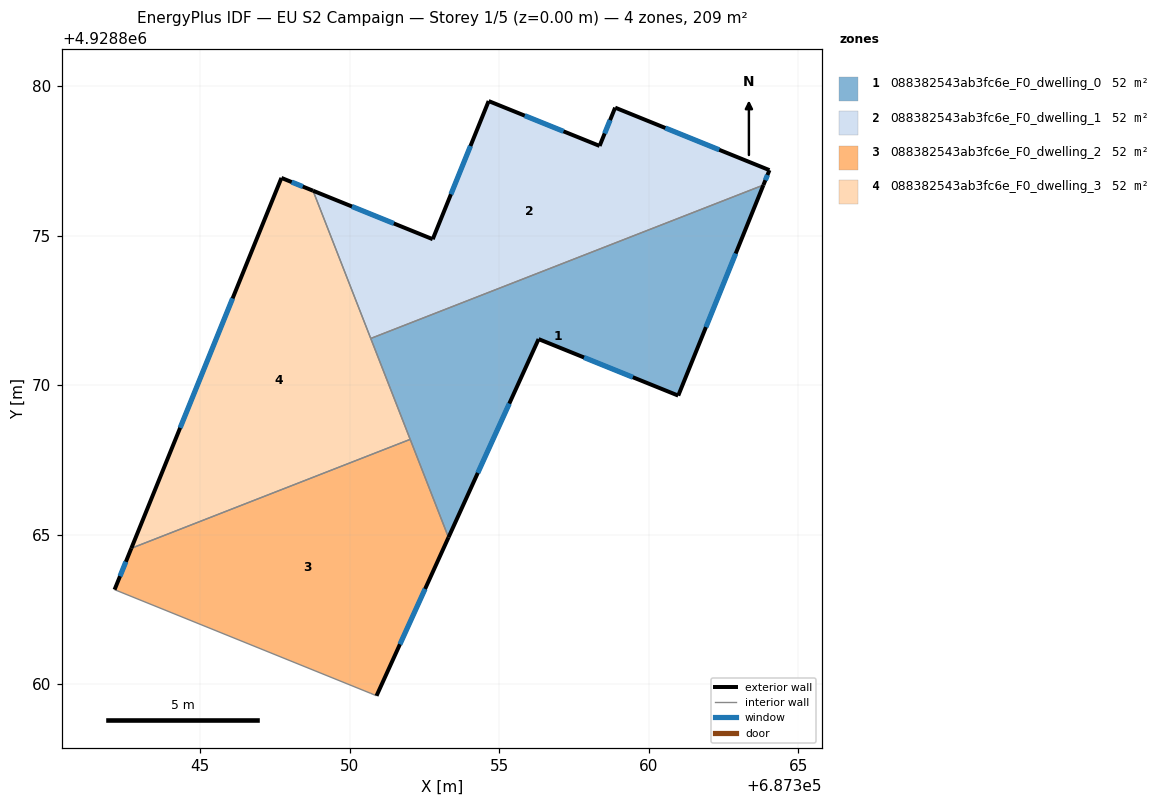
=== STOREY PLAN SPEC (per zone: floor XY polygon, exterior-wall plan segments, windows/doors) ===
zone 1: 088382543ab3fc6e_F0_dwelling_0  (52.3 m²)
  floor: (687360.98, 4928869.66) (687363.83, 4928876.70) (687350.70, 4928871.57) (687353.30, 4928864.91) (687356.31, 4928871.54)
  exterior wall: (687363.83, 4928876.70) – (687360.98, 4928869.66)  [7.6 m]
    window: (687362.90, 4928874.41) – (687361.91, 4928871.94)  [2.8 m²]
  exterior wall: (687360.98, 4928869.66) – (687356.31, 4928871.54)  [5.0 m]
    window: (687359.46, 4928870.27) – (687357.83, 4928870.93)  [1.8 m²]
  exterior wall: (687356.31, 4928871.54) – (687353.30, 4928864.91)  [7.3 m]
    window: (687355.33, 4928869.39) – (687354.28, 4928867.07)  [2.7 m²]
  interior walls: 3
zone 2: 088382543ab3fc6e_F0_dwelling_1  (52.3 m²)
  floor: (687363.83, 4928876.70) (687364.03, 4928877.20) (687358.87, 4928879.29) (687358.35, 4928878.00) (687354.64, 4928879.50) (687352.77, 4928874.88) (687348.77, 4928876.51) (687350.70, 4928871.57)
  exterior wall: (687358.87, 4928879.29) – (687364.03, 4928877.20)  [5.6 m]
    window: (687360.55, 4928878.61) – (687362.35, 4928877.87)  [2.0 m²]
  exterior wall: (687364.03, 4928877.20) – (687363.83, 4928876.70)  [0.5 m]
    window: (687363.97, 4928877.03) – (687363.89, 4928876.86)  [0.2 m²]
  exterior wall: (687348.77, 4928876.51) – (687352.77, 4928874.88)  [4.3 m]
    window: (687350.07, 4928875.98) – (687351.47, 4928875.41)  [1.6 m²]
  exterior wall: (687352.77, 4928874.88) – (687354.64, 4928879.50)  [5.0 m]
    window: (687353.38, 4928876.39) – (687354.03, 4928878.00)  [1.8 m²]
  exterior wall: (687354.64, 4928879.50) – (687358.35, 4928878.00)  [4.0 m]
    window: (687355.85, 4928879.02) – (687357.14, 4928878.49)  [1.5 m²]
  exterior wall: (687358.35, 4928878.00) – (687358.87, 4928879.29)  [1.4 m]
    window: (687358.52, 4928878.42) – (687358.70, 4928878.87)  [0.5 m²]
  interior walls: 2
zone 3: 088382543ab3fc6e_F0_dwelling_2  (52.3 m²)
  floor: (687350.89, 4928859.62) (687353.30, 4928864.91) (687352.02, 4928868.19) (687342.69, 4928864.55) (687342.13, 4928863.17) (687350.70, 4928859.70)
  exterior wall: (687353.30, 4928864.91) – (687350.89, 4928859.62)  [5.8 m]
    window: (687352.52, 4928863.19) – (687351.67, 4928861.34)  [2.1 m²]
  exterior wall: (687342.13, 4928863.17) – (687342.69, 4928864.55)  [1.5 m]
    window: (687342.31, 4928863.62) – (687342.51, 4928864.10)  [0.5 m²]
  interior walls: 4
zone 4: 088382543ab3fc6e_F0_dwelling_3  (52.3 m²)
  floor: (687352.02, 4928868.19) (687348.77, 4928876.51) (687347.71, 4928876.93) (687342.69, 4928864.55)
  exterior wall: (687342.69, 4928864.55) – (687347.71, 4928876.93)  [13.4 m]
    window: (687344.32, 4928868.58) – (687346.08, 4928872.91)  [4.9 m²]
  exterior wall: (687347.71, 4928876.93) – (687348.77, 4928876.51)  [1.1 m]
    window: (687348.05, 4928876.80) – (687348.42, 4928876.65)  [0.4 m²]
  interior walls: 3

=== DERIVED (storey summary) ===
Building: EU S2 Campaign
Storey: 1 of 5  (floor level z = 0.00 m)
Storey gross floor area: 209.3 m²
Zones on this storey: 4
  - 088382543ab3fc6e_F0_dwelling_0: floor 52.3 m²; exterior wall 19.9 m (59.8 m²); 3 window(s) 7.3 m²; WWR 12.2%
  - 088382543ab3fc6e_F0_dwelling_1: floor 52.3 m²; exterior wall 20.8 m (62.4 m²); 6 window(s) 7.6 m²; WWR 12.2%
  - 088382543ab3fc6e_F0_dwelling_2: floor 52.3 m²; exterior wall 7.3 m (21.9 m²); 2 window(s) 2.7 m²; WWR 12.2%
  - 088382543ab3fc6e_F0_dwelling_3: floor 52.3 m²; exterior wall 14.5 m (43.5 m²); 2 window(s) 5.3 m²; WWR 12.2%
Zone adjacency (shared interzone walls):
  - 088382543ab3fc6e_F0_dwelling_0 ↔ 088382543ab3fc6e_F0_dwelling_1
  - 088382543ab3fc6e_F0_dwelling_0 ↔ 088382543ab3fc6e_F0_dwelling_2
  - 088382543ab3fc6e_F0_dwelling_0 ↔ 088382543ab3fc6e_F0_dwelling_3
  - 088382543ab3fc6e_F0_dwelling_1 ↔ 088382543ab3fc6e_F0_dwelling_3
  - 088382543ab3fc6e_F0_dwelling_2 ↔ 088382543ab3fc6e_F0_dwelling_3